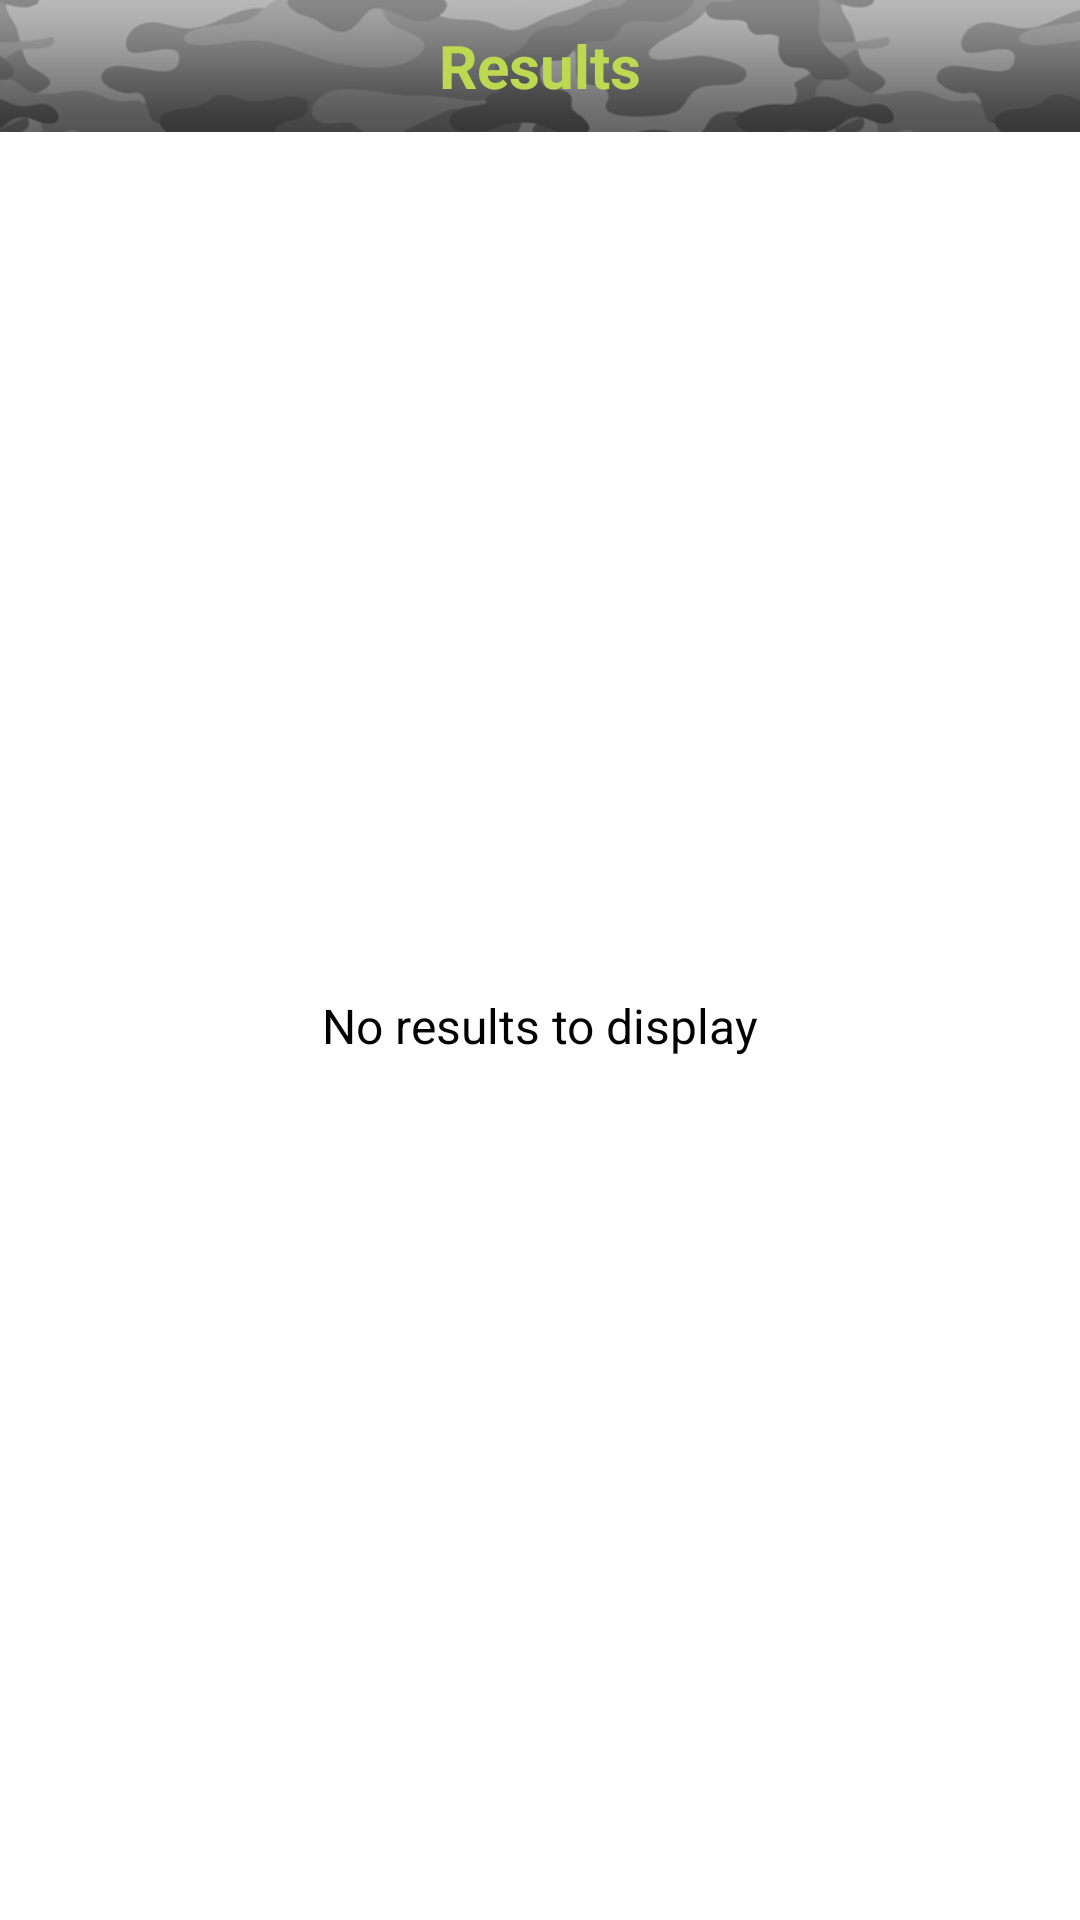

Android layout source for this screen:
<!-- AndroidManifest.xml: application theme android:Theme.NoTitleBar -->
<!-- res/layout/tabata_results.xml -->
<?xml version="1.0" encoding="utf-8"?>
<LinearLayout xmlns:android="http://schemas.android.com/apk/res/android"
    xmlns:tools="http://schemas.android.com/tools"
    android:layout_width="match_parent"
    android:layout_height="match_parent"
    android:background="@android:color/background_light"
    android:orientation="vertical" >

    <RelativeLayout
        android:id="@+id/topLayout"
        android:layout_width="match_parent"
        android:layout_height="wrap_content"
        android:background="@drawable/top_nav" >

        <TextView
            android:id="@+id/txtTitle"
            android:layout_width="wrap_content"
            android:layout_height="wrap_content"
            android:layout_centerInParent="true"
            android:text="@string/results"
            android:textColor="@color/title_color"
            android:textSize="@dimen/title_text_size"
            android:textStyle="bold" />
    </RelativeLayout>

    <RelativeLayout
        android:layout_width="match_parent"
        android:layout_height="match_parent" >

        <ListView
            android:id="@+id/listTabataResults"
            android:layout_width="match_parent"
            android:layout_height="match_parent"
            android:cacheColorHint="@android:color/transparent"
            android:fadingEdge="none"
            android:listSelector="@android:color/transparent" />

        <TextView
            android:id="@+id/list_empty"
            android:layout_width="wrap_content"
            android:layout_height="wrap_content"
            android:layout_centerInParent="true"
            android:text="@string/result_empty"
            android:textColor="#000000"
            android:textSize="@dimen/text_size_16sp" />
    </RelativeLayout>

</LinearLayout>
<!-- resources referenced by this layout -->
<resources>
  <color name="title_color">#BDD952</color>
  <dimen name="text_size_16sp">16sp</dimen>
  <dimen name="title_text_size">20sp</dimen>
  <!-- drawable top_nav: png bitmap (drawable-hdpi, 12559 bytes) -->
  <string name="result_empty">No results to display</string>
  <string name="results">Results</string>
</resources>
